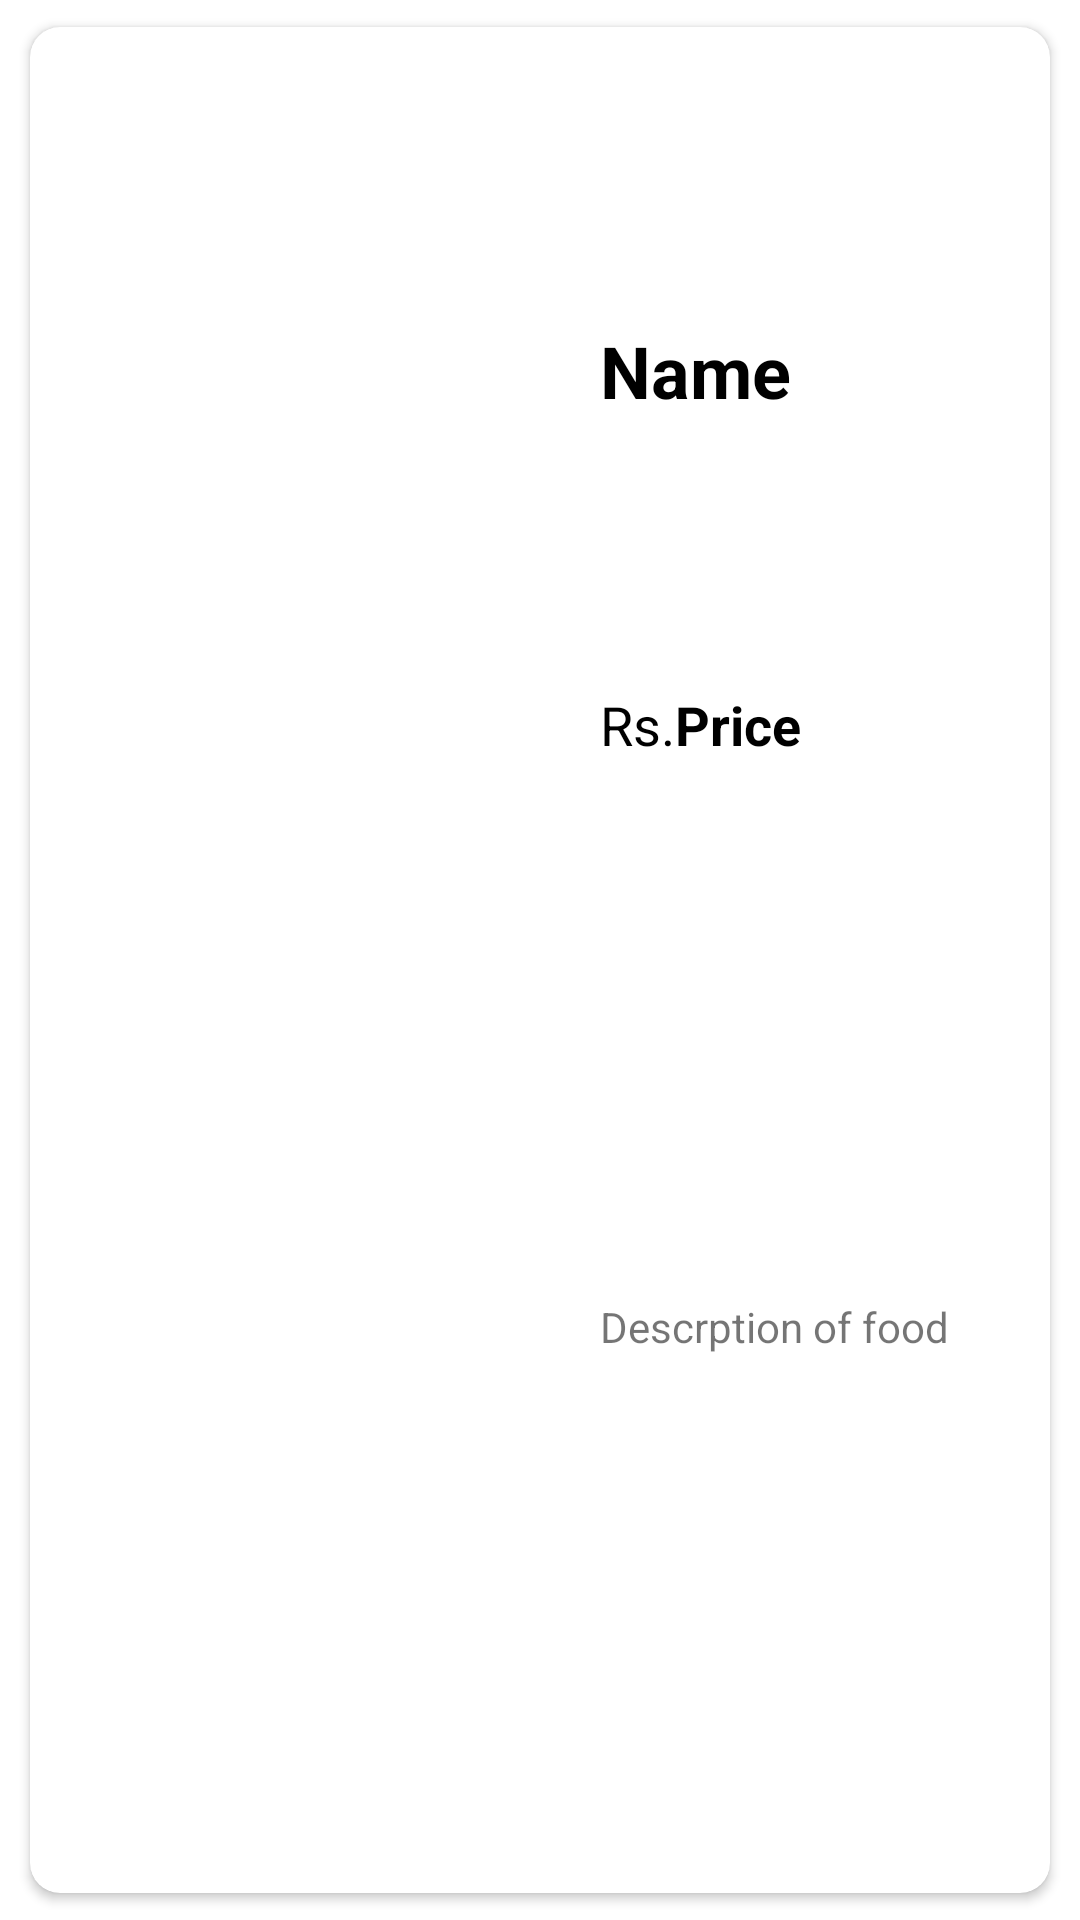

Produce the Android XML layout that renders to this screen, including the resource entries it uses.
<!-- AndroidManifest.xml: application theme Theme.Foodorderapp -->
<!-- res/layout/sample_mainfood.xml -->
<?xml version="1.0" encoding="utf-8"?>
<LinearLayout
    xmlns:android="http://schemas.android.com/apk/res/android"
    xmlns:app="http://schemas.android.com/apk/res-auto"
    android:layout_width="match_parent"
    android:layout_height="144dp"
    android:orientation="vertical">

    <androidx.cardview.widget.CardView
        android:layout_width="match_parent"
        android:layout_height="match_parent"
        android:layout_marginStart="10dp"
        android:layout_marginLeft="10dp"
        android:layout_marginTop="9dp"
        android:layout_marginEnd="10dp"
        android:layout_marginRight="10dp"
        android:layout_marginBottom="9dp"
        app:cardCornerRadius="10dp"
        app:cardMaxElevation="5dp" >

        <LinearLayout
            android:layout_width="match_parent"
            android:layout_height="match_parent"
            android:orientation="horizontal">

            <ImageView
                android:id="@+id/imageView"
                android:layout_width="match_parent"
                android:layout_height="match_parent"
                android:layout_weight="1"
                android:scaleType="centerCrop"
                app:srcCompat="@drawable/images" />

            <LinearLayout
                android:layout_width="match_parent"
                android:layout_height="match_parent"
                android:layout_weight="1"
                android:gravity="center_vertical"
                android:orientation="vertical">

                <TextView
                    android:id="@+id/name"
                    android:layout_width="wrap_content"
                    android:layout_height="wrap_content"
                    android:layout_marginStart="20dp"
                    android:layout_marginLeft="20dp"
                    android:layout_marginTop="9dp"
                    android:layout_weight="1"
                    android:gravity="center_vertical"
                    android:text="Name"
                    android:textColor="@color/black"
                    android:textSize="24sp"
                    android:textStyle="bold" />

                <LinearLayout
                    android:layout_width="wrap_content"
                    android:layout_height="wrap_content"
                    android:layout_weight="1"
                    android:orientation="horizontal">

                    <TextView
                        android:id="@+id/rs"
                        android:layout_width="wrap_content"
                        android:layout_height="wrap_content"
                        android:layout_marginStart="20dp"
                        android:layout_marginLeft="20dp"
                        android:layout_weight="1"
                        android:text="Rs."
                        android:textColor="@color/black"
                        android:textSize="18sp" />

                    <TextView
                        android:id="@+id/price"
                        android:layout_width="wrap_content"
                        android:layout_height="wrap_content"
                        android:layout_weight="1"
                        android:text="Price"
                        android:textColor="@color/black"
                        android:textSize="18sp"
                        android:textStyle="bold" />
                </LinearLayout>

                <TextView
                    android:id="@+id/description"
                    android:layout_width="match_parent"
                    android:layout_height="wrap_content"
                    android:layout_marginStart="20dp"
                    android:layout_marginLeft="20dp"
                    android:layout_weight="1"
                    android:text="Descrption of food" />

            </LinearLayout>
        </LinearLayout>
    </androidx.cardview.widget.CardView>

</LinearLayout>
<!-- resources referenced by this layout -->
<resources>
  <color name="black">#FF000000</color>
  <style name="Theme.Foodorderapp" parent="Theme.MaterialComponents.DayNight.DarkActionBar">
          
          <item name="colorPrimary">@color/primary_color</item>
          <item name="colorPrimaryVariant">@color/primary_varient</item>
          <item name="colorOnPrimary">@color/secondary_color</item>
          
          <item name="colorSecondary">@color/secondary_color</item>
          <item name="colorSecondaryVariant">@color/secondary_varient</item>
          <item name="colorOnSecondary">@color/black</item>
          
          <item name="android:statusBarColor" tools:targetApi="l">?attr/colorPrimaryVariant</item>
          
      </style>
  <color name="primary_color">#FFC6C4</color>
  <color name="primary_varient">#FCA5BD</color>
  <color name="secondary_color">#FFF2D8</color>
  <color name="secondary_varient">#FCF6EB</color>
</resources>
